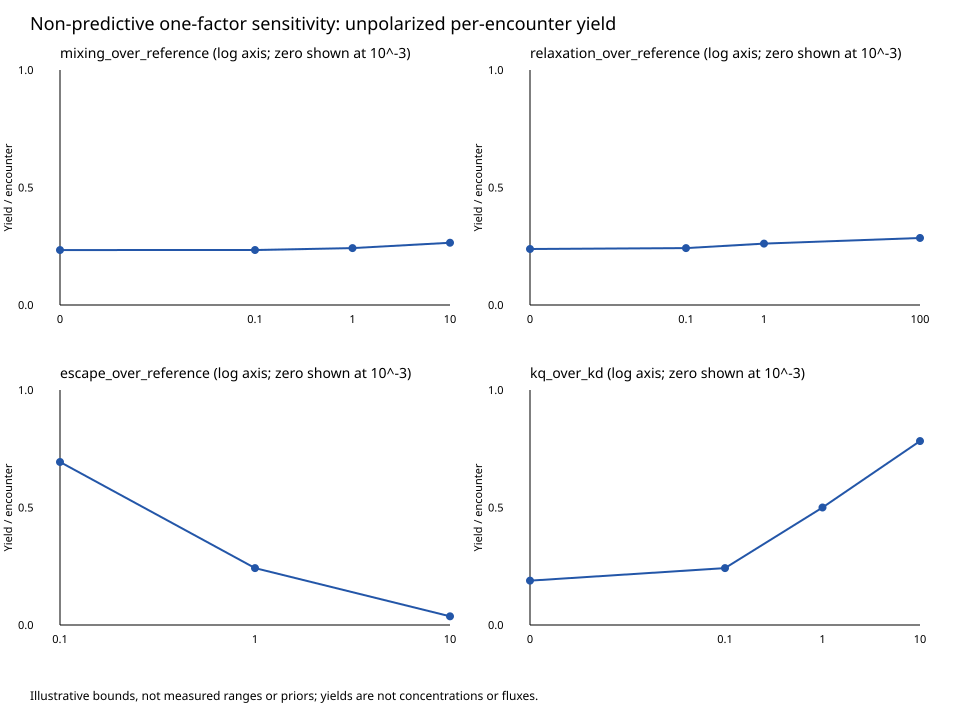

The table this chart was drawn from, first rows:
scenario, mixing_over_reference, relaxation_over_reference, escape_over_reference, kq_over_kd, initial_state, p_doublet_requested, p_doublet_initial, reference_rate_s^-1, duration_s, samples, primary_superoxide_yield_per_encounter, doublet_reaction_yield_per_encounter, quartet_reaction_yield_per_encounter, escape_yield_per_encounter, survival_probability, probability_balance, output_class, non_predictive, commit, dirty_tree, source_fingerprint_sha256, config_identity, config_sha256
baseline, 1.0, 0.1, 1.0, 0.1, unpolarized, , 0.3333, 1000000, 8e-06, 81, 0.2421, 0.1848, 0.0573, 0.7578, 4.343391281260993e-05, 1, dimensionless populations/per-encounter …, True, 7936863e55e828b2fd062dc44ef90901217b5c3a, True, b86a1e8e72b81791668ab1b492fde86b72174498…, configs/doxorubicin_parameters.json, b14b641f69afb70af9ff7557a062c2ce00e0b0cb…
baseline, 1.0, 0.1, 1.0, 0.1, doublet, , 1, 1000000, 8e-06, 81, 0.4455, 0.4334, 0.01211, 0.5545, 1.6600285316311427e-05, 1, dimensionless populations/per-encounter …, True, 7936863e55e828b2fd062dc44ef90901217b5c3a, True, b86a1e8e72b81791668ab1b492fde86b72174498…, configs/doxorubicin_parameters.json, b14b641f69afb70af9ff7557a062c2ce00e0b0cb…
baseline, 1.0, 0.1, 1.0, 0.1, quartet, , -1.008102552748629e-17, 1000000, 8e-06, 81, 0.1404, 0.06055, 0.07989, 0.8595, 5.685072656075919e-05, 1, dimensionless populations/per-encounter …, True, 7936863e55e828b2fd062dc44ef90901217b5c3a, True, b86a1e8e72b81791668ab1b492fde86b72174498…, configs/doxorubicin_parameters.json, b14b641f69afb70af9ff7557a062c2ce00e0b0cb…
baseline, 1.0, 0.1, 1.0, 0.1, mixture, 0.25, 0.25, 1000000, 8e-06, 81, 0.2167, 0.1538, 0.06295, 0.7832, 4.678811624964725e-05, 1, dimensionless populations/per-encounter …, True, 7936863e55e828b2fd062dc44ef90901217b5c3a, True, b86a1e8e72b81791668ab1b492fde86b72174498…, configs/doxorubicin_parameters.json, b14b641f69afb70af9ff7557a062c2ce00e0b0cb…
baseline, 1.0, 0.1, 1.0, 0.1, mixture, 0.75, 0.75, 1000000, 8e-06, 81, 0.3692, 0.3402, 0.02906, 0.6307, 2.666289562742337e-05, 1, dimensionless populations/per-encounter …, True, 7936863e55e828b2fd062dc44ef90901217b5c3a, True, b86a1e8e72b81791668ab1b492fde86b72174498…, configs/doxorubicin_parameters.json, b14b641f69afb70af9ff7557a062c2ce00e0b0cb…
vary_mixing_over_reference:0, 0.0, 0.1, 1.0, 0.1, unpolarized, , 0.3333, 1000000, 8e-06, 81, 0.2339, 0.1747, 0.05913, 0.7661, 7.170765970365626e-05, 1, dimensionless populations/per-encounter …, True, 7936863e55e828b2fd062dc44ef90901217b5c3a, True, b86a1e8e72b81791668ab1b492fde86b72174498…, configs/doxorubicin_parameters.json, b14b641f69afb70af9ff7557a062c2ce00e0b0cb…
vary_mixing_over_reference:0, 0.0, 0.1, 1.0, 0.1, doublet, , 1, 1000000, 8e-06, 81, 0.4758, 0.4704, 0.005375, 0.5242, 1.3786717912505427e-05, 1, dimensionless populations/per-encounter …, True, 7936863e55e828b2fd062dc44ef90901217b5c3a, True, b86a1e8e72b81791668ab1b492fde86b72174498…, configs/doxorubicin_parameters.json, b14b641f69afb70af9ff7557a062c2ce00e0b0cb…
vary_mixing_over_reference:0, 0.0, 0.1, 1.0, 0.1, quartet, , -1.008102552748629e-17, 1000000, 8e-06, 81, 0.1129, 0.02688, 0.08601, 0.887, 0.0001007, 1, dimensionless populations/per-encounter …, True, 7936863e55e828b2fd062dc44ef90901217b5c3a, True, b86a1e8e72b81791668ab1b492fde86b72174498…, configs/doxorubicin_parameters.json, b14b641f69afb70af9ff7557a062c2ce00e0b0cb…
vary_mixing_over_reference:0, 0.0, 0.1, 1.0, 0.1, mixture, 0.25, 0.25, 1000000, 8e-06, 81, 0.2036, 0.1378, 0.06585, 0.7963, 7.89477774275502e-05, 1, dimensionless populations/per-encounter …, True, 7936863e55e828b2fd062dc44ef90901217b5c3a, True, b86a1e8e72b81791668ab1b492fde86b72174498…, configs/doxorubicin_parameters.json, b14b641f69afb70af9ff7557a062c2ce00e0b0cb…
vary_mixing_over_reference:0, 0.0, 0.1, 1.0, 0.1, mixture, 0.75, 0.75, 1000000, 8e-06, 81, 0.3851, 0.3595, 0.02553, 0.6149, 3.550707108418702e-05, 1, dimensionless populations/per-encounter …, True, 7936863e55e828b2fd062dc44ef90901217b5c3a, True, b86a1e8e72b81791668ab1b492fde86b72174498…, configs/doxorubicin_parameters.json, b14b641f69afb70af9ff7557a062c2ce00e0b0cb…
vary_mixing_over_reference:0.1, 0.1, 0.1, 1.0, 0.1, unpolarized, , 0.3333, 1000000, 8e-06, 81, 0.234, 0.1749, 0.05911, 0.766, 7.085254952621829e-05, 1, dimensionless populations/per-encounter …, True, 7936863e55e828b2fd062dc44ef90901217b5c3a, True, b86a1e8e72b81791668ab1b492fde86b72174498…, configs/doxorubicin_parameters.json, b14b641f69afb70af9ff7557a062c2ce00e0b0cb…
vary_mixing_over_reference:0.1, 0.1, 0.1, 1.0, 0.1, doublet, , 1, 1000000, 8e-06, 81, 0.4754, 0.4699, 0.005466, 0.5246, 1.4236283376412246e-05, 1, dimensionless populations/per-encounter …, True, 7936863e55e828b2fd062dc44ef90901217b5c3a, True, b86a1e8e72b81791668ab1b492fde86b72174498…, configs/doxorubicin_parameters.json, b14b641f69afb70af9ff7557a062c2ce00e0b0cb…
vary_mixing_over_reference:0.1, 0.1, 0.1, 1.0, 0.1, quartet, , -1.008102552748629e-17, 1000000, 8e-06, 81, 0.1133, 0.02733, 0.08593, 0.8866, 9.916068260112132e-05, 1, dimensionless populations/per-encounter …, True, 7936863e55e828b2fd062dc44ef90901217b5c3a, True, b86a1e8e72b81791668ab1b492fde86b72174498…, configs/doxorubicin_parameters.json, b14b641f69afb70af9ff7557a062c2ce00e0b0cb…
vary_mixing_over_reference:0.1, 0.1, 0.1, 1.0, 0.1, mixture, 0.25, 0.25, 1000000, 8e-06, 81, 0.2038, 0.138, 0.06581, 0.7961, 7.79295827949441e-05, 1, dimensionless populations/per-encounter …, True, 7936863e55e828b2fd062dc44ef90901217b5c3a, True, b86a1e8e72b81791668ab1b492fde86b72174498…, configs/doxorubicin_parameters.json, b14b641f69afb70af9ff7557a062c2ce00e0b0cb…
vary_mixing_over_reference:0.1, 0.1, 0.1, 1.0, 0.1, mixture, 0.75, 0.75, 1000000, 8e-06, 81, 0.3849, 0.3593, 0.02558, 0.6151, 3.546738318258953e-05, 1, dimensionless populations/per-encounter …, True, 7936863e55e828b2fd062dc44ef90901217b5c3a, True, b86a1e8e72b81791668ab1b492fde86b72174498…, configs/doxorubicin_parameters.json, b14b641f69afb70af9ff7557a062c2ce00e0b0cb…
vary_mixing_over_reference:10, 10.0, 0.1, 1.0, 0.1, unpolarized, , 0.3333, 1000000, 8e-06, 81, 0.2649, 0.2127, 0.05223, 0.735, 3.746832697494351e-05, 1, dimensionless populations/per-encounter …, True, 7936863e55e828b2fd062dc44ef90901217b5c3a, True, b86a1e8e72b81791668ab1b492fde86b72174498…, configs/doxorubicin_parameters.json, b14b641f69afb70af9ff7557a062c2ce00e0b0cb…
vary_mixing_over_reference:10, 10.0, 0.1, 1.0, 0.1, doublet, , 1, 1000000, 8e-06, 81, 0.3619, 0.3312, 0.03069, 0.6381, 1.538013249370242e-05, 1, dimensionless populations/per-encounter …, True, 7936863e55e828b2fd062dc44ef90901217b5c3a, True, b86a1e8e72b81791668ab1b492fde86b72174498…, configs/doxorubicin_parameters.json, b14b641f69afb70af9ff7557a062c2ce00e0b0cb…
vary_mixing_over_reference:10, 10.0, 0.1, 1.0, 0.1, quartet, , -1.008102552748629e-17, 1000000, 8e-06, 81, 0.2165, 0.1535, 0.063, 0.7835, 4.851242421556404e-05, 1, dimensionless populations/per-encounter …, True, 7936863e55e828b2fd062dc44ef90901217b5c3a, True, b86a1e8e72b81791668ab1b492fde86b72174498…, configs/doxorubicin_parameters.json, b14b641f69afb70af9ff7557a062c2ce00e0b0cb…
vary_mixing_over_reference:10, 10.0, 0.1, 1.0, 0.1, mixture, 0.25, 0.25, 1000000, 8e-06, 81, 0.2528, 0.1979, 0.05493, 0.7471, 4.0229351285098636e-05, 1, dimensionless populations/per-encounter …, True, 7936863e55e828b2fd062dc44ef90901217b5c3a, True, b86a1e8e72b81791668ab1b492fde86b72174498…, configs/doxorubicin_parameters.json, b14b641f69afb70af9ff7557a062c2ce00e0b0cb…
vary_mixing_over_reference:10, 10.0, 0.1, 1.0, 0.1, mixture, 0.75, 0.75, 1000000, 8e-06, 81, 0.3255, 0.2868, 0.03877, 0.6744, 2.3663205424167826e-05, 1, dimensionless populations/per-encounter …, True, 7936863e55e828b2fd062dc44ef90901217b5c3a, True, b86a1e8e72b81791668ab1b492fde86b72174498…, configs/doxorubicin_parameters.json, b14b641f69afb70af9ff7557a062c2ce00e0b0cb…
vary_relaxation_over_reference:0, 1.0, 0.0, 1.0, 0.1, unpolarized, , 0.3333, 1000000, 8e-06, 81, 0.2383, 0.1801, 0.05815, 0.7616, 5.6576753810020394e-05, 1, dimensionless populations/per-encounter …, True, 7936863e55e828b2fd062dc44ef90901217b5c3a, True, b86a1e8e72b81791668ab1b492fde86b72174498…, configs/doxorubicin_parameters.json, b14b641f69afb70af9ff7557a062c2ce00e0b0cb…
vary_relaxation_over_reference:0, 1.0, 0.0, 1.0, 0.1, doublet, , 1, 1000000, 8e-06, 81, 0.4596, 0.4506, 0.008987, 0.5404, 4.904219498433483e-06, 1, dimensionless populations/per-encounter …, True, 7936863e55e828b2fd062dc44ef90901217b5c3a, True, b86a1e8e72b81791668ab1b492fde86b72174498…, configs/doxorubicin_parameters.json, b14b641f69afb70af9ff7557a062c2ce00e0b0cb…
vary_relaxation_over_reference:0, 1.0, 0.0, 1.0, 0.1, quartet, , -1.008102552748629e-17, 1000000, 8e-06, 81, 0.1277, 0.04493, 0.08273, 0.8723, 8.241302096581384e-05, 1, dimensionless populations/per-encounter …, True, 7936863e55e828b2fd062dc44ef90901217b5c3a, True, b86a1e8e72b81791668ab1b492fde86b72174498…, configs/doxorubicin_parameters.json, b14b641f69afb70af9ff7557a062c2ce00e0b0cb…
vary_relaxation_over_reference:0, 1.0, 0.0, 1.0, 0.1, mixture, 0.25, 0.25, 1000000, 8e-06, 81, 0.2106, 0.1463, 0.0643, 0.7893, 6.303582059896878e-05, 1, dimensionless populations/per-encounter …, True, 7936863e55e828b2fd062dc44ef90901217b5c3a, True, b86a1e8e72b81791668ab1b492fde86b72174498…, configs/doxorubicin_parameters.json, b14b641f69afb70af9ff7557a062c2ce00e0b0cb…
vary_relaxation_over_reference:0, 1.0, 0.0, 1.0, 0.1, mixture, 0.75, 0.75, 1000000, 8e-06, 81, 0.3766, 0.3492, 0.02742, 0.6234, 2.428141986527858e-05, 1, dimensionless populations/per-encounter …, True, 7936863e55e828b2fd062dc44ef90901217b5c3a, True, b86a1e8e72b81791668ab1b492fde86b72174498…, configs/doxorubicin_parameters.json, b14b641f69afb70af9ff7557a062c2ce00e0b0cb…
vary_relaxation_over_reference:1, 1.0, 1.0, 1.0, 0.1, unpolarized, , 0.3333, 1000000, 8e-06, 81, 0.2612, 0.2082, 0.05305, 0.7387, 2.3032002415178306e-05, 1, dimensionless populations/per-encounter …, True, 7936863e55e828b2fd062dc44ef90901217b5c3a, True, b86a1e8e72b81791668ab1b492fde86b72174498…, configs/doxorubicin_parameters.json, b14b641f69afb70af9ff7557a062c2ce00e0b0cb…
vary_relaxation_over_reference:1, 1.0, 1.0, 1.0, 0.1, doublet, , 1, 1000000, 8e-06, 81, 0.3754, 0.3477, 0.02768, 0.6246, 1.781048244599819e-05, 1, dimensionless populations/per-encounter …, True, 7936863e55e828b2fd062dc44ef90901217b5c3a, True, b86a1e8e72b81791668ab1b492fde86b72174498…, configs/doxorubicin_parameters.json, b14b641f69afb70af9ff7557a062c2ce00e0b0cb…
vary_relaxation_over_reference:1, 1.0, 1.0, 1.0, 0.1, quartet, , -1.008102552748629e-17, 1000000, 8e-06, 81, 0.2042, 0.1384, 0.06574, 0.7958, 2.5642762399768374e-05, 1, dimensionless populations/per-encounter …, True, 7936863e55e828b2fd062dc44ef90901217b5c3a, True, b86a1e8e72b81791668ab1b492fde86b72174498…, configs/doxorubicin_parameters.json, b14b641f69afb70af9ff7557a062c2ce00e0b0cb…
vary_relaxation_over_reference:1, 1.0, 1.0, 1.0, 0.1, mixture, 0.25, 0.25, 1000000, 8e-06, 81, 0.247, 0.1907, 0.05623, 0.753, 2.3684692411325818e-05, 1, dimensionless populations/per-encounter …, True, 7936863e55e828b2fd062dc44ef90901217b5c3a, True, b86a1e8e72b81791668ab1b492fde86b72174498…, configs/doxorubicin_parameters.json, b14b641f69afb70af9ff7557a062c2ce00e0b0cb…
vary_relaxation_over_reference:1, 1.0, 1.0, 1.0, 0.1, mixture, 0.75, 0.75, 1000000, 8e-06, 81, 0.3326, 0.2954, 0.0372, 0.6674, 1.9768552434440737e-05, 1, dimensionless populations/per-encounter …, True, 7936863e55e828b2fd062dc44ef90901217b5c3a, True, b86a1e8e72b81791668ab1b492fde86b72174498…, configs/doxorubicin_parameters.json, b14b641f69afb70af9ff7557a062c2ce00e0b0cb…
vary_relaxation_over_reference:100, 1.0, 100.0, 1.0, 0.1, unpolarized, , 0.3333, 1000000, 8e-06, 81, 0.2853, 0.2375, 0.04772, 0.7147, 1.3772793160688532e-05, 1, dimensionless populations/per-encounter …, True, 7936863e55e828b2fd062dc44ef90901217b5c3a, True, b86a1e8e72b81791668ab1b492fde86b72174498…, configs/doxorubicin_parameters.json, b14b641f69afb70af9ff7557a062c2ce00e0b0cb…
vary_relaxation_over_reference:100, 1.0, 100.0, 1.0, 0.1, doublet, , 1, 1000000, 8e-06, 81, 0.2874, 0.2401, 0.04725, 0.7126, 1.3731537537079826e-05, 1, dimensionless populations/per-encounter …, True, 7936863e55e828b2fd062dc44ef90901217b5c3a, True, b86a1e8e72b81791668ab1b492fde86b72174498…, configs/doxorubicin_parameters.json, b14b641f69afb70af9ff7557a062c2ce00e0b0cb…
vary_relaxation_over_reference:100, 1.0, 100.0, 1.0, 0.1, quartet, , -1.008102552748629e-17, 1000000, 8e-06, 81, 0.2842, 0.2362, 0.04796, 0.7158, 1.379342097249289e-05, 1, dimensionless populations/per-encounter …, True, 7936863e55e828b2fd062dc44ef90901217b5c3a, True, b86a1e8e72b81791668ab1b492fde86b72174498…, configs/doxorubicin_parameters.json, b14b641f69afb70af9ff7557a062c2ce00e0b0cb…
vary_relaxation_over_reference:100, 1.0, 100.0, 1.0, 0.1, mixture, 0.25, 0.25, 1000000, 8e-06, 81, 0.285, 0.2372, 0.04778, 0.715, 1.3777950113639637e-05, 1, dimensionless populations/per-encounter …, True, 7936863e55e828b2fd062dc44ef90901217b5c3a, True, b86a1e8e72b81791668ab1b492fde86b72174498…, configs/doxorubicin_parameters.json, b14b641f69afb70af9ff7557a062c2ce00e0b0cb…
vary_relaxation_over_reference:100, 1.0, 100.0, 1.0, 0.1, mixture, 0.75, 0.75, 1000000, 8e-06, 81, 0.2866, 0.2392, 0.04742, 0.7134, 1.3747008395933089e-05, 1, dimensionless populations/per-encounter …, True, 7936863e55e828b2fd062dc44ef90901217b5c3a, True, b86a1e8e72b81791668ab1b492fde86b72174498…, configs/doxorubicin_parameters.json, b14b641f69afb70af9ff7557a062c2ce00e0b0cb…
vary_escape_over_reference:0.1, 1.0, 0.1, 0.1, 0.1, unpolarized, , 0.3333, 1000000, 8e-06, 81, 0.6937, 0.495, 0.1986, 0.2481, 0.05818, 1, dimensionless populations/per-encounter …, True, 7936863e55e828b2fd062dc44ef90901217b5c3a, True, b86a1e8e72b81791668ab1b492fde86b72174498…, configs/doxorubicin_parameters.json, b14b641f69afb70af9ff7557a062c2ce00e0b0cb…
vary_escape_over_reference:0.1, 1.0, 0.1, 0.1, 0.1, doublet, , 1, 1000000, 8e-06, 81, 0.8293, 0.7564, 0.07287, 0.1485, 0.02223, 1, dimensionless populations/per-encounter …, True, 7936863e55e828b2fd062dc44ef90901217b5c3a, True, b86a1e8e72b81791668ab1b492fde86b72174498…, configs/doxorubicin_parameters.json, b14b641f69afb70af9ff7557a062c2ce00e0b0cb…
vary_escape_over_reference:0.1, 1.0, 0.1, 0.1, 0.1, quartet, , -1.008102552748629e-17, 1000000, 8e-06, 81, 0.6259, 0.3644, 0.2615, 0.298, 0.07615, 1, dimensionless populations/per-encounter …, True, 7936863e55e828b2fd062dc44ef90901217b5c3a, True, b86a1e8e72b81791668ab1b492fde86b72174498…, configs/doxorubicin_parameters.json, b14b641f69afb70af9ff7557a062c2ce00e0b0cb…
vary_escape_over_reference:0.1, 1.0, 0.1, 0.1, 0.1, mixture, 0.25, 0.25, 1000000, 8e-06, 81, 0.6767, 0.4624, 0.2144, 0.2606, 0.06267, 1, dimensionless populations/per-encounter …, True, 7936863e55e828b2fd062dc44ef90901217b5c3a, True, b86a1e8e72b81791668ab1b492fde86b72174498…, configs/doxorubicin_parameters.json, b14b641f69afb70af9ff7557a062c2ce00e0b0cb…
vary_escape_over_reference:0.1, 1.0, 0.1, 0.1, 0.1, mixture, 0.75, 0.75, 1000000, 8e-06, 81, 0.7784, 0.6584, 0.12, 0.1859, 0.03571, 1, dimensionless populations/per-encounter …, True, 7936863e55e828b2fd062dc44ef90901217b5c3a, True, b86a1e8e72b81791668ab1b492fde86b72174498…, configs/doxorubicin_parameters.json, b14b641f69afb70af9ff7557a062c2ce00e0b0cb…
vary_escape_over_reference:10, 1.0, 0.1, 10.0, 0.1, unpolarized, , 0.3333, 1000000, 8e-06, 81, 0.03694, 0.03034, 0.006596, 0.9631, 2.3368253658996983e-36, 1, dimensionless populations/per-encounter …, True, 7936863e55e828b2fd062dc44ef90901217b5c3a, True, b86a1e8e72b81791668ab1b492fde86b72174498…, configs/doxorubicin_parameters.json, b14b641f69afb70af9ff7557a062c2ce00e0b0cb…
vary_escape_over_reference:10, 1.0, 0.1, 10.0, 0.1, doublet, , 1, 1000000, 8e-06, 81, 0.08965, 0.0895, 0.0001534, 0.9103, 8.931262531122171e-37, 1, dimensionless populations/per-encounter …, True, 7936863e55e828b2fd062dc44ef90901217b5c3a, True, b86a1e8e72b81791668ab1b492fde86b72174498…, configs/doxorubicin_parameters.json, b14b641f69afb70af9ff7557a062c2ce00e0b0cb…
vary_escape_over_reference:10, 1.0, 0.1, 10.0, 0.1, quartet, , -1.008102552748629e-17, 1000000, 8e-06, 81, 0.01058, 0.0007668, 0.009817, 0.9894, 3.058674922293442e-36, 1, dimensionless populations/per-encounter …, True, 7936863e55e828b2fd062dc44ef90901217b5c3a, True, b86a1e8e72b81791668ab1b492fde86b72174498…, configs/doxorubicin_parameters.json, b14b641f69afb70af9ff7557a062c2ce00e0b0cb…
vary_escape_over_reference:10, 1.0, 0.1, 10.0, 0.1, mixture, 0.25, 0.25, 1000000, 8e-06, 81, 0.03035, 0.02295, 0.007401, 0.9696, 2.5172877549981354e-36, 1, dimensionless populations/per-encounter …, True, 7936863e55e828b2fd062dc44ef90901217b5c3a, True, b86a1e8e72b81791668ab1b492fde86b72174498…, configs/doxorubicin_parameters.json, b14b641f69afb70af9ff7557a062c2ce00e0b0cb…
vary_escape_over_reference:10, 1.0, 0.1, 10.0, 0.1, mixture, 0.75, 0.75, 1000000, 8e-06, 81, 0.06989, 0.06732, 0.002569, 0.9301, 1.4345134204075235e-36, 1, dimensionless populations/per-encounter …, True, 7936863e55e828b2fd062dc44ef90901217b5c3a, True, b86a1e8e72b81791668ab1b492fde86b72174498…, configs/doxorubicin_parameters.json, b14b641f69afb70af9ff7557a062c2ce00e0b0cb…
vary_kq_over_kd:0, 1.0, 0.1, 1.0, 0.0, unpolarized, , 0.3333, 1000000, 8e-06, 81, 0.1888, 0.1888, 0.0, 0.8111, 9.216717805005532e-05, 1, dimensionless populations/per-encounter …, True, 7936863e55e828b2fd062dc44ef90901217b5c3a, True, b86a1e8e72b81791668ab1b492fde86b72174498…, configs/doxorubicin_parameters.json, b14b641f69afb70af9ff7557a062c2ce00e0b0cb…
vary_kq_over_kd:0, 1.0, 0.1, 1.0, 0.0, doublet, , 1, 1000000, 8e-06, 81, 0.4337, 0.4337, 0.0, 0.5663, 3.239197675599779e-05, 1, dimensionless populations/per-encounter …, True, 7936863e55e828b2fd062dc44ef90901217b5c3a, True, b86a1e8e72b81791668ab1b492fde86b72174498…, configs/doxorubicin_parameters.json, b14b641f69afb70af9ff7557a062c2ce00e0b0cb…
vary_kq_over_kd:0, 1.0, 0.1, 1.0, 0.0, quartet, , -1.008102552748629e-17, 1000000, 8e-06, 81, 0.06633, 0.06633, 0.0, 0.9335, 0.0001221, 1, dimensionless populations/per-encounter …, True, 7936863e55e828b2fd062dc44ef90901217b5c3a, True, b86a1e8e72b81791668ab1b492fde86b72174498…, configs/doxorubicin_parameters.json, b14b641f69afb70af9ff7557a062c2ce00e0b0cb…
vary_kq_over_kd:0, 1.0, 0.1, 1.0, 0.0, mixture, 0.25, 0.25, 1000000, 8e-06, 81, 0.1582, 0.1582, 0.0, 0.8417, 9.963907821181246e-05, 1, dimensionless populations/per-encounter …, True, 7936863e55e828b2fd062dc44ef90901217b5c3a, True, b86a1e8e72b81791668ab1b492fde86b72174498…, configs/doxorubicin_parameters.json, b14b641f69afb70af9ff7557a062c2ce00e0b0cb…
vary_kq_over_kd:0, 1.0, 0.1, 1.0, 0.0, mixture, 0.75, 0.75, 1000000, 8e-06, 81, 0.3418, 0.3418, 0.0, 0.6581, 5.480767724126926e-05, 1, dimensionless populations/per-encounter …, True, 7936863e55e828b2fd062dc44ef90901217b5c3a, True, b86a1e8e72b81791668ab1b492fde86b72174498…, configs/doxorubicin_parameters.json, b14b641f69afb70af9ff7557a062c2ce00e0b0cb…
vary_kq_over_kd:1, 1.0, 0.1, 1.0, 1.0, unpolarized, , 0.3333, 1000000, 8e-06, 81, 0.5, 0.1667, 0.3333, 0.5, 1.1253517471925808e-07, 1, dimensionless populations/per-encounter …, True, 7936863e55e828b2fd062dc44ef90901217b5c3a, True, b86a1e8e72b81791668ab1b492fde86b72174498…, configs/doxorubicin_parameters.json, b14b641f69afb70af9ff7557a062c2ce00e0b0cb…
vary_kq_over_kd:1, 1.0, 0.1, 1.0, 1.0, doublet, , 1, 1000000, 8e-06, 81, 0.5, 0.4351, 0.0649, 0.5, 1.1253517471925807e-07, 1, dimensionless populations/per-encounter …, True, 7936863e55e828b2fd062dc44ef90901217b5c3a, True, b86a1e8e72b81791668ab1b492fde86b72174498…, configs/doxorubicin_parameters.json, b14b641f69afb70af9ff7557a062c2ce00e0b0cb…
vary_kq_over_kd:1, 1.0, 0.1, 1.0, 1.0, quartet, , -1.008102552748629e-17, 1000000, 8e-06, 81, 0.5, 0.03245, 0.4676, 0.5, 1.1253517471925806e-07, 1, dimensionless populations/per-encounter …, True, 7936863e55e828b2fd062dc44ef90901217b5c3a, True, b86a1e8e72b81791668ab1b492fde86b72174498…, configs/doxorubicin_parameters.json, b14b641f69afb70af9ff7557a062c2ce00e0b0cb…
vary_kq_over_kd:1, 1.0, 0.1, 1.0, 1.0, mixture, 0.25, 0.25, 1000000, 8e-06, 81, 0.5, 0.1331, 0.3669, 0.5, 1.1253517471925804e-07, 1, dimensionless populations/per-encounter …, True, 7936863e55e828b2fd062dc44ef90901217b5c3a, True, b86a1e8e72b81791668ab1b492fde86b72174498…, configs/doxorubicin_parameters.json, b14b641f69afb70af9ff7557a062c2ce00e0b0cb…
vary_kq_over_kd:1, 1.0, 0.1, 1.0, 1.0, mixture, 0.75, 0.75, 1000000, 8e-06, 81, 0.5, 0.3344, 0.1656, 0.5, 1.1253517471925807e-07, 1, dimensionless populations/per-encounter …, True, 7936863e55e828b2fd062dc44ef90901217b5c3a, True, b86a1e8e72b81791668ab1b492fde86b72174498…, configs/doxorubicin_parameters.json, b14b641f69afb70af9ff7557a062c2ce00e0b0cb…
vary_kq_over_kd:10, 1.0, 0.1, 1.0, 10.0, unpolarized, , 0.3333, 1000000, 8e-06, 81, 0.7828, 0.1544, 0.6283, 0.2172, 6.475420429244754e-09, 1, dimensionless populations/per-encounter …, True, 7936863e55e828b2fd062dc44ef90901217b5c3a, True, b86a1e8e72b81791668ab1b492fde86b72174498…, configs/doxorubicin_parameters.json, b14b641f69afb70af9ff7557a062c2ce00e0b0cb…
vary_kq_over_kd:10, 1.0, 0.1, 1.0, 10.0, doublet, , 1, 1000000, 8e-06, 81, 0.5368, 0.4551, 0.08171, 0.4632, 1.8932784106939308e-08, 1, dimensionless populations/per-encounter …, True, 7936863e55e828b2fd062dc44ef90901217b5c3a, True, b86a1e8e72b81791668ab1b492fde86b72174498…, configs/doxorubicin_parameters.json, b14b641f69afb70af9ff7557a062c2ce00e0b0cb…
vary_kq_over_kd:10, 1.0, 0.1, 1.0, 10.0, quartet, , -1.008102552748629e-17, 1000000, 8e-06, 81, 0.9057, 0.004086, 0.9017, 0.09425, 2.4673859039747434e-10, 1, dimensionless populations/per-encounter …, True, 7936863e55e828b2fd062dc44ef90901217b5c3a, True, b86a1e8e72b81791668ab1b492fde86b72174498…, configs/doxorubicin_parameters.json, b14b641f69afb70af9ff7557a062c2ce00e0b0cb…
vary_kq_over_kd:10, 1.0, 0.1, 1.0, 10.0, mixture, 0.25, 0.25, 1000000, 8e-06, 81, 0.8135, 0.1168, 0.6967, 0.1865, 4.91824996953293e-09, 1, dimensionless populations/per-encounter …, True, 7936863e55e828b2fd062dc44ef90901217b5c3a, True, b86a1e8e72b81791668ab1b492fde86b72174498…, configs/doxorubicin_parameters.json, b14b641f69afb70af9ff7557a062c2ce00e0b0cb…
vary_kq_over_kd:10, 1.0, 0.1, 1.0, 10.0, mixture, 0.75, 0.75, 1000000, 8e-06, 81, 0.629, 0.3423, 0.2867, 0.371, 1.4261272727803852e-08, 1, dimensionless populations/per-encounter …, True, 7936863e55e828b2fd062dc44ef90901217b5c3a, True, b86a1e8e72b81791668ab1b492fde86b72174498…, configs/doxorubicin_parameters.json, b14b641f69afb70af9ff7557a062c2ce00e0b0cb…
